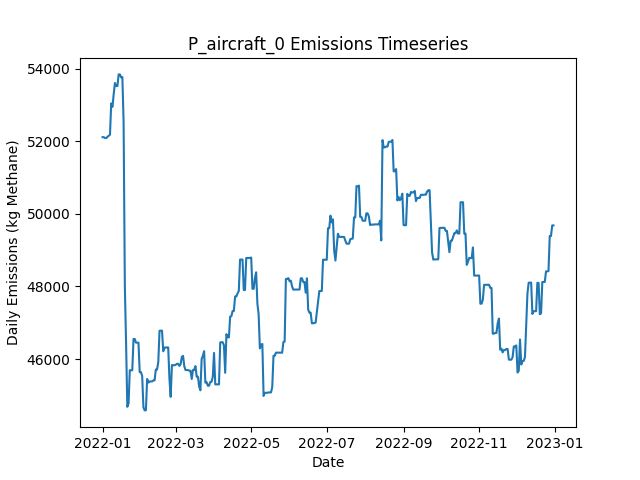

The data file committed next to this chart (first rows):
Date, Daily Emissions (Kg Methane), Daily Mitigable Emissions (Kg Methane), Daily Non-Mitigable Emissions (Kg Methan…, Daily Cost ($), Active Leaks, New Leaks, Leaks Repaired, Leaks Naturally Repaired, Leaks Tagged, Daily Repair Cost ($), Daily Natural Repair Cost ($), aircraft Deployment Cost ($), aircraft Sites flagged for Follow-Up, aircraft Leaks tagged for repair, aircraft Sites Visited, aircraft Travel Time (Minutes), aircraft Survey Time (Minutes), OGI_FU_persitehigh Deployment Cost ($), OGI_FU_persitehigh Sites flagged for Fol…, OGI_FU_persitehigh Leaks tagged for repa…, OGI_FU_persitehigh Sites Visited, OGI_FU_persitehigh Travel Time (Minutes), OGI_FU_persitehigh Survey Time (Minutes)
2022-01-01, 52119, 9212, 42906, 2500, 338, 338, 0, 0, 0.00000, 0.00000, 0.00000, 2500, 0, , 10, 20, 10, 0.00000, , 0, 0, 0, 0
2022-01-02, 52119, 9212, 42906, 0.00000, 338, 0, 0, 0, 0.00000, 0.00000, 0.00000, 0.00000, 0, , 0, 0, 0, 0.00000, , 0, 0, 0, 0
2022-01-03, 52093, 9187, 42906, 5512, 337, 0, 0, 1, 51, 0.00000, 200, 0.00000, 10, , 0, 0, 0, 5512, , 51, 3, 120, 360
2022-01-04, 52093, 9187, 42906, 5512, 337, 0, 0, 0, 51, 0.00000, 0.00000, 0.00000, 0, , 0, 0, 0, 5512, , 51, 3, 120, 360
2022-01-05, 52128, 9222, 42906, 5512, 338, 2, 0, 1, 65, 0.00000, 200, 0.00000, 0, , 0, 0, 0, 5512, , 65, 3, 120, 360
2022-01-06, 52158, 9252, 42906, 2756, 340, 2, 0, 0, 13, 0.00000, 0.00000, 0.00000, 0, , 0, 0, 0, 2756, , 13, 1, 30, 120
2022-01-07, 52184, 9278, 42906, 0.00000, 342, 2, 0, 0, 0.00000, 0.00000, 0.00000, 0.00000, 0, , 0, 0, 0, 0.00000, , 0, 0, 0, 0
2022-01-08, 53048, 9278, 43770, 0.00000, 343, 1, 0, 0, 0.00000, 0.00000, 0.00000, 0.00000, 0, , 0, 0, 0, 0.00000, , 0, 0, 0, 0
2022-01-09, 52955, 9392, 43563, 0.00000, 344, 2, 0, 0, 0.00000, 0.00000, 0.00000, 0.00000, 0, , 0, 0, 0, 0.00000, , 0, 0, 0, 0
2022-01-10, 53305, 9448, 43857, 0.00000, 346, 2, 0, 0, 0.00000, 0.00000, 0.00000, 0.00000, 0, , 0, 0, 0, 0.00000, , 0, 0, 0, 0
2022-01-11, 53612, 9462, 44150, 0.00000, 348, 2, 0, 0, 0.00000, 0.00000, 0.00000, 0.00000, 0, , 0, 0, 0, 0.00000, , 0, 0, 0, 0
2022-01-12, 53527, 9481, 44047, 0.00000, 348, 1, 0, 0, 0.00000, 0.00000, 0.00000, 0.00000, 0, , 0, 0, 0, 0.00000, , 0, 0, 0, 0
2022-01-13, 53527, 9481, 44047, 0.00000, 349, 1, 0, 0, 0.00000, 0.00000, 0.00000, 0.00000, 0, , 0, 0, 0, 0.00000, , 0, 0, 0, 0
2022-01-14, 53849, 9509, 44340, 0.00000, 351, 2, 0, 0, 0.00000, 0.00000, 0.00000, 0.00000, 0, , 0, 0, 0, 0.00000, , 0, 0, 0, 0
2022-01-15, 53849, 9509, 44340, 0.00000, 351, 0, 0, 0, 0.00000, 0.00000, 0.00000, 0.00000, 0, , 0, 0, 0, 0.00000, , 0, 0, 0, 0
2022-01-16, 53767, 9513, 44254, 0.00000, 351, 1, 0, 0, 0.00000, 0.00000, 0.00000, 0.00000, 0, , 0, 0, 0, 0.00000, , 0, 0, 0, 0
2022-01-17, 53778, 9524, 44254, 0.00000, 352, 1, 0, 0, 0.00000, 0.00000, 0.00000, 0.00000, 0, , 0, 0, 0, 0.00000, , 0, 0, 0, 0
2022-01-18, 52534, 8280, 44254, 8600, 311, 2, 43, 0, 0.00000, 8600, 0.00000, 0.00000, 0, , 0, 0, 0, 0.00000, , 0, 0, 0, 0
2022-01-19, 48000, 3746, 44254, 8800, 268, 1, 44, 0, 0.00000, 8800, 0.00000, 0.00000, 0, , 0, 0, 0, 0.00000, , 0, 0, 0, 0
2022-01-20, 46431, 2177, 44254, 10200, 217, 0, 51, 0, 0.00000, 10200, 0.00000, 0.00000, 0, , 0, 0, 0, 0.00000, , 0, 0, 0, 0
2022-01-21, 44681, 531, 44150, 2000, 206, 0, 10, 0, 0.00000, 2000, 0.00000, 0.00000, 0, , 0, 0, 0, 0.00000, , 0, 0, 0, 0
2022-01-22, 44774, 537.6, 44237, 0.00000, 209, 3, 0, 0, 0.00000, 0.00000, 0.00000, 0.00000, 0, , 0, 0, 0, 0.00000, , 0, 0, 0, 0
2022-01-23, 45690, 589.5, 45101, 0.00000, 211, 2, 0, 0, 0.00000, 0.00000, 0.00000, 0.00000, 0, , 0, 0, 0, 0.00000, , 0, 0, 0, 0
2022-01-24, 45690, 589.5, 45101, 0.00000, 211, 0, 0, 0, 0.00000, 0.00000, 0.00000, 0.00000, 0, , 0, 0, 0, 0.00000, , 0, 0, 0, 0
2022-01-25, 45689, 588.6, 45101, 0.00000, 210, 0, 0, 1, 0.00000, 0.00000, 200, 0.00000, 0, , 0, 0, 0, 0.00000, , 0, 0, 0, 0
2022-01-26, 46553, 588.6, 45965, 0.00000, 210, 1, 0, 1, 0.00000, 0.00000, 200, 0.00000, 0, , 0, 0, 0, 0.00000, , 0, 0, 0, 0
2022-01-27, 46553, 588.6, 45965, 0.00000, 210, 0, 0, 0, 0.00000, 0.00000, 0.00000, 0.00000, 0, , 0, 0, 0, 0.00000, , 0, 0, 0, 0
2022-01-28, 46451, 589.8, 45861, 0.00000, 210, 1, 0, 0, 0.00000, 0.00000, 0.00000, 0.00000, 0, , 0, 0, 0, 0.00000, , 0, 0, 0, 0
2022-01-29, 46451, 589.8, 45861, 0.00000, 210, 0, 0, 0, 0.00000, 0.00000, 0.00000, 0.00000, 0, , 0, 0, 0, 0.00000, , 0, 0, 0, 0
2022-01-30, 46451, 589.8, 45861, 0.00000, 210, 0, 0, 0, 0.00000, 0.00000, 0.00000, 0.00000, 0, , 0, 0, 0, 0.00000, , 0, 0, 0, 0
2022-01-31, 45638, 640.6, 44997, 0.00000, 210, 1, 0, 0, 0.00000, 0.00000, 0.00000, 0.00000, 0, , 0, 0, 0, 0.00000, , 0, 0, 0, 0
2022-02-01, 45638, 640.6, 44997, 0.00000, 210, 0, 0, 0, 0.00000, 0.00000, 0.00000, 0.00000, 0, , 0, 0, 0, 0.00000, , 0, 0, 0, 0
2022-02-02, 45532, 638.2, 44893, 0.00000, 209, 1, 0, 1, 0.00000, 0.00000, 200, 0.00000, 0, , 0, 0, 0, 0.00000, , 0, 0, 0, 0
2022-02-03, 44669, 639.7, 44029, 0.00000, 209, 1, 0, 0, 0.00000, 0.00000, 0.00000, 0.00000, 0, , 0, 0, 0, 0.00000, , 0, 0, 0, 0
2022-02-04, 44583, 639.7, 43943, 0.00000, 208, 0, 0, 0, 0.00000, 0.00000, 0.00000, 0.00000, 0, , 0, 0, 0, 0.00000, , 0, 0, 0, 0
2022-02-05, 44587, 643.7, 43943, 0.00000, 209, 1, 0, 0, 0.00000, 0.00000, 0.00000, 0.00000, 0, , 0, 0, 0, 0.00000, , 0, 0, 0, 0
2022-02-06, 45451, 643.7, 44807, 0.00000, 210, 1, 0, 0, 0.00000, 0.00000, 0.00000, 0.00000, 0, , 0, 0, 0, 0.00000, , 0, 0, 0, 0
2022-02-07, 45350, 646.7, 44703, 0.00000, 210, 1, 0, 0, 0.00000, 0.00000, 0.00000, 0.00000, 0, , 0, 0, 0, 0.00000, , 0, 0, 0, 0
2022-02-08, 45380, 676.5, 44703, 0.00000, 211, 2, 0, 1, 0.00000, 0.00000, 200, 0.00000, 0, , 0, 0, 0, 0.00000, , 0, 0, 0, 0
2022-02-09, 45380, 676.8, 44703, 0.00000, 212, 1, 0, 0, 0.00000, 0.00000, 0.00000, 0.00000, 0, , 0, 0, 0, 0.00000, , 0, 0, 0, 0
2022-02-10, 45382, 679, 44703, 0.00000, 213, 1, 0, 0, 0.00000, 0.00000, 0.00000, 0.00000, 0, , 0, 0, 0, 0.00000, , 0, 0, 0, 0
2022-02-11, 45408, 704.4, 44703, 0.00000, 215, 2, 0, 0, 0.00000, 0.00000, 0.00000, 0.00000, 0, , 0, 0, 0, 0.00000, , 0, 0, 0, 0
2022-02-12, 45410, 706.7, 44703, 0.00000, 216, 2, 0, 1, 0.00000, 0.00000, 200, 0.00000, 0, , 0, 0, 0, 0.00000, , 0, 0, 0, 0
2022-02-13, 45709, 712, 44997, 0.00000, 218, 2, 0, 0, 0.00000, 0.00000, 0.00000, 0.00000, 0, , 0, 0, 0, 0.00000, , 0, 0, 0, 0
2022-02-14, 45709, 712, 44997, 0.00000, 218, 0, 0, 0, 0.00000, 0.00000, 0.00000, 0.00000, 0, , 0, 0, 0, 0.00000, , 0, 0, 0, 0
2022-02-15, 45916, 712, 45204, 0.00000, 218, 1, 0, 0, 0.00000, 0.00000, 0.00000, 0.00000, 0, , 0, 0, 0, 0.00000, , 0, 0, 0, 0
2022-02-16, 46780, 712, 46068, 0.00000, 219, 1, 0, 0, 0.00000, 0.00000, 0.00000, 0.00000, 0, , 0, 0, 0, 0.00000, , 0, 0, 0, 0
2022-02-17, 46782, 713.1, 46068, 0.00000, 220, 1, 0, 0, 0.00000, 0.00000, 0.00000, 0.00000, 0, , 0, 0, 0, 0.00000, , 0, 0, 0, 0
2022-02-18, 46783, 714.5, 46068, 0.00000, 220, 1, 0, 1, 0.00000, 0.00000, 200, 0.00000, 0, , 0, 0, 0, 0.00000, , 0, 0, 0, 0
2022-02-19, 46213, 714.5, 45498, 0.00000, 220, 1, 0, 0, 0.00000, 0.00000, 0.00000, 0.00000, 0, , 0, 0, 0, 0.00000, , 0, 0, 0, 0
2022-02-20, 46316, 714.5, 45602, 0.00000, 221, 1, 0, 0, 0.00000, 0.00000, 0.00000, 0.00000, 0, , 0, 0, 0, 0.00000, , 0, 0, 0, 0
2022-02-21, 46316, 714.5, 45602, 0.00000, 221, 0, 0, 0, 0.00000, 0.00000, 0.00000, 0.00000, 0, , 0, 0, 0, 0.00000, , 0, 0, 0, 0
2022-02-22, 46320, 717.9, 45602, 0.00000, 222, 1, 0, 0, 0.00000, 0.00000, 0.00000, 0.00000, 0, , 0, 0, 0, 0.00000, , 0, 0, 0, 0
2022-02-23, 46319, 717.4, 45602, 0.00000, 221, 0, 0, 1, 0.00000, 0.00000, 200, 0.00000, 0, , 0, 0, 0, 0.00000, , 0, 0, 0, 0
2022-02-24, 45456, 718.3, 44738, 0.00000, 221, 1, 0, 0, 0.00000, 0.00000, 0.00000, 0.00000, 0, , 0, 0, 0, 0.00000, , 0, 0, 0, 0
2022-02-25, 44955, 718.3, 44237, 0.00000, 218, 0, 0, 0, 0.00000, 0.00000, 0.00000, 0.00000, 0, , 0, 0, 0, 0.00000, , 0, 0, 0, 0
2022-02-26, 45834, 732.7, 45101, 0.00000, 222, 4, 0, 0, 0.00000, 0.00000, 0.00000, 0.00000, 0, , 0, 0, 0, 0.00000, , 0, 0, 0, 0
2022-02-27, 45828, 727, 45101, 0.00000, 221, 1, 0, 2, 0.00000, 0.00000, 400, 0.00000, 0, , 0, 0, 0, 0.00000, , 0, 0, 0, 0
2022-02-28, 45828, 727, 45101, 0.00000, 221, 0, 0, 0, 0.00000, 0.00000, 0.00000, 0.00000, 0, , 0, 0, 0, 0.00000, , 0, 0, 0, 0
2022-03-01, 45838, 737.1, 45101, 0.00000, 222, 1, 0, 0, 0.00000, 0.00000, 0.00000, 0.00000, 0, , 0, 0, 0, 0.00000, , 0, 0, 0, 0
... 305 more rows
